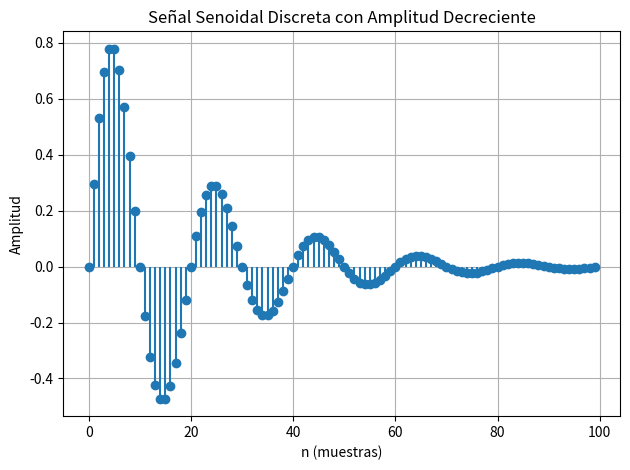

Python code for this plot:
#                           programa4_sinusdesc.py 
# programa4_sinusdesc.py es un programa que muestra una grafica discreta de una senal seno decreciente 
##################################################################################################################

import numpy as np
import matplotlib.pyplot as plt

# Parámetros de la señal
n = np.arange(0, 100)                  # Índice discreto
f = 0.05                               # Frecuencia (en ciclos/muestra)
amplitud = np.exp(-0.05 * n)          # Amplitud decreciente exponencialmente
senoidal = amplitud * np.sin(2 * np.pi * f * n)

# Graficar
plt.stem(n, senoidal, basefmt=" ")
plt.title('Señal Senoidal Discreta con Amplitud Decreciente')
plt.xlabel('n (muestras)')
plt.ylabel('Amplitud')
plt.grid(True)
plt.tight_layout()
plt.show()
